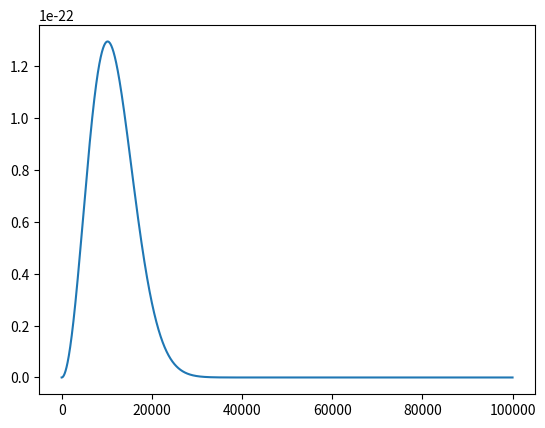

This chart was generated by the following Python code:

import numpy as np
import matplotlib.pyplot as pl

def boltzmann(v, m, T):
    k = 1.38064852e-23
    return np.sqrt(   (m /  2. * np.pi * T)**3        ) * 4. * np.pi * v**2 * np.e  ** ( - ((m *v**2. )   / (2. * k * T)   ))

def mass_interior_NFW(r, rho_o, R_s, c = 10.):
    return 4. * np.pi * rho_o * R_s**3. * (   np.log(  (R_s + r) / R_s)  - r / (R_s + r)    )

def escape_velocity(r, M):
    return np.sqrt(2. * G * M / r)




M_O = 15.9994 * 1.66054e-27

v = np.arange(0, 100000, 1)

pl.plot(boltzmann(v, M_O, 1e5))
print(np.sum(boltzmann(v, M_O, 1e5)))
# print(quad(boltzmann, 0, np.inf, args=(M_O, 1e6))[0] )
pl.show()
